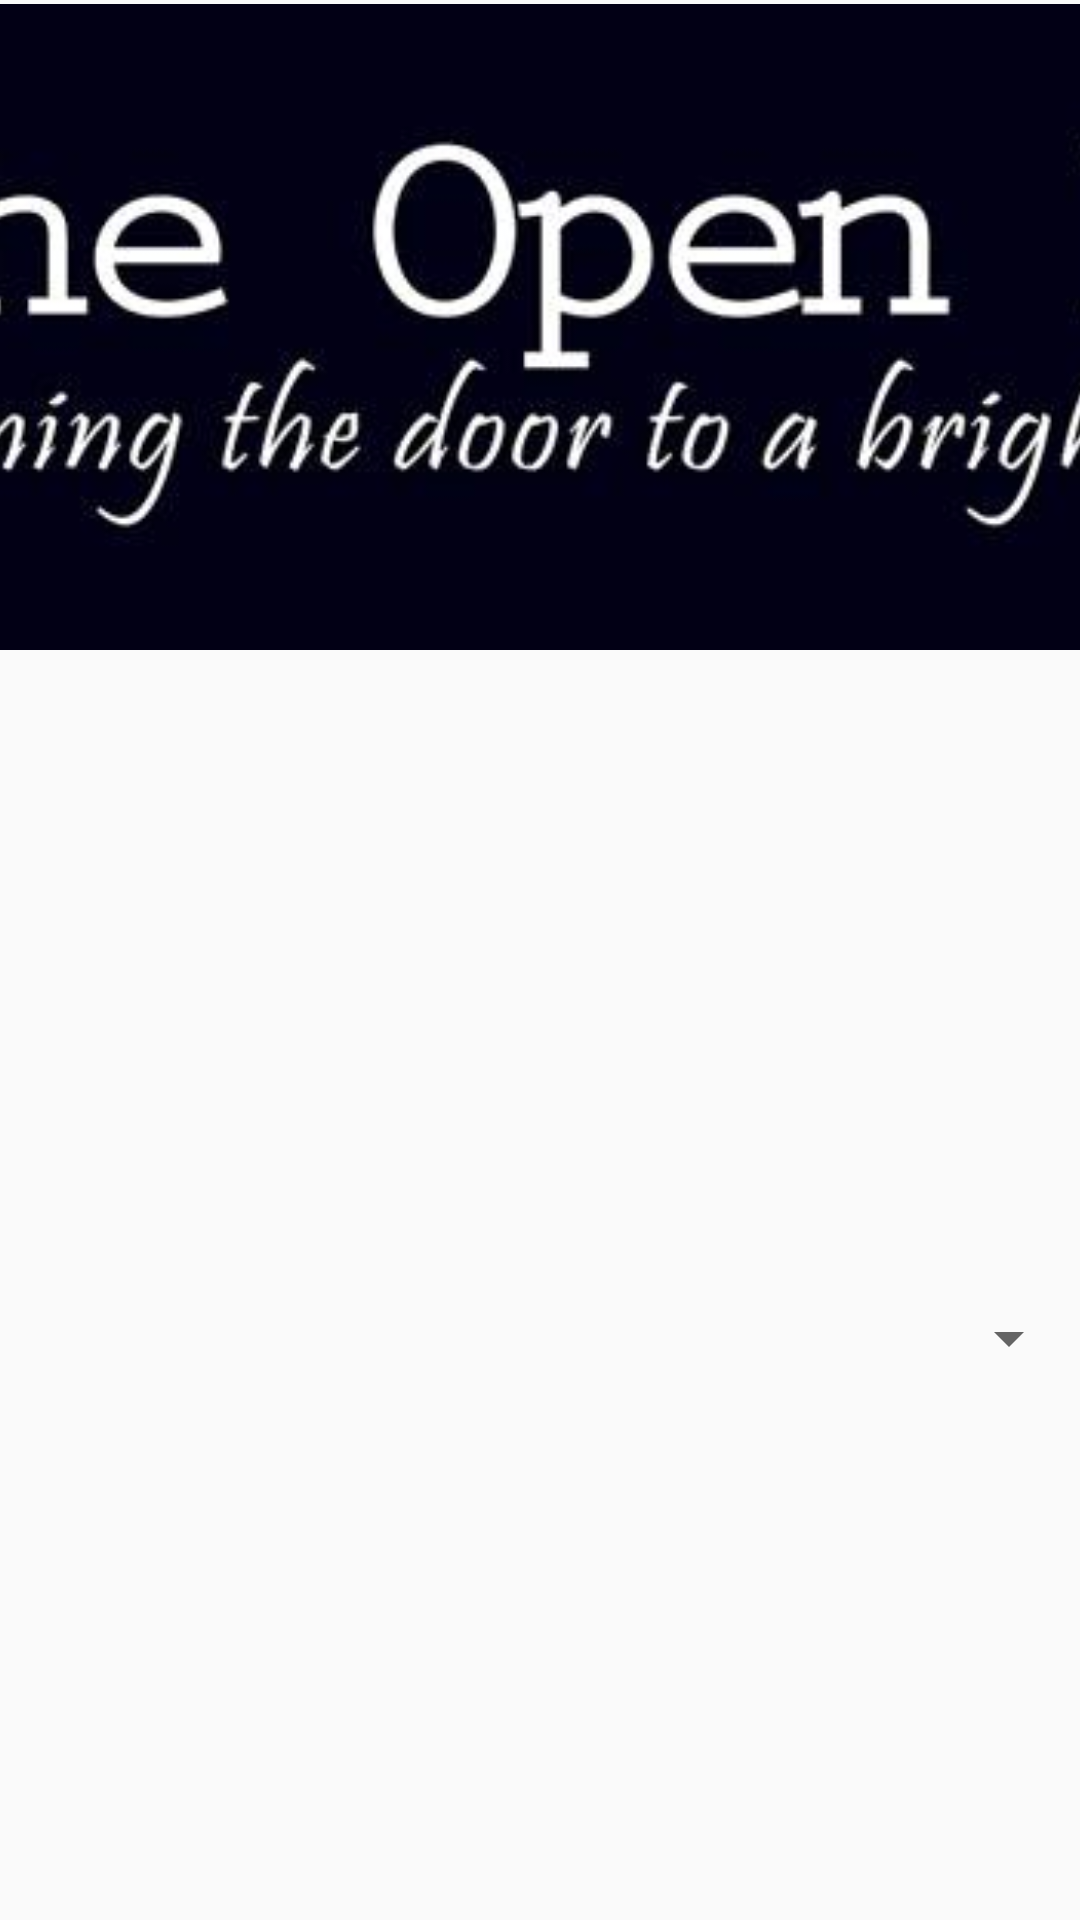

Android layout source for this screen:
<!-- AndroidManifest.xml: application theme AppTheme -->
<!-- res/layout/services.xml -->
<?xml version="1.0" encoding="utf-8"?>
<androidx.constraintlayout.widget.ConstraintLayout xmlns:android="http://schemas.android.com/apk/res/android"
    xmlns:app="http://schemas.android.com/apk/res-auto"
    xmlns:tools="http://schemas.android.com/tools"
    android:orientation="vertical" android:layout_width="match_parent"
    android:layout_height="match_parent">

    <ImageView
        android:id="@+id/logoServices"
        android:layout_width="800dp"
        android:layout_height="218dp"
        app:layout_constraintEnd_toEndOf="parent"
        app:layout_constraintStart_toStartOf="parent"
        app:layout_constraintTop_toTopOf="parent"
        app:srcCompat="@drawable/logo" />

    <Spinner
        android:id="@+id/servicesSpinner"
        android:layout_width="798dp"
        android:layout_height="wrap_content"
        android:layout_marginTop="216dp"
        app:layout_constraintEnd_toEndOf="parent"
        app:layout_constraintHorizontal_bias="1.0"
        app:layout_constraintStart_toStartOf="parent"
        app:layout_constraintTop_toBottomOf="@+id/logoServices" />

    <Spinner
        android:id="@+id/namesSpinner"
        android:layout_width="798dp"
        android:layout_height="wrap_content"
        android:layout_marginTop="312dp"
        app:layout_constraintEnd_toEndOf="parent"
        app:layout_constraintStart_toStartOf="parent"
        app:layout_constraintTop_toBottomOf="@+id/servicesSpinner" />
</androidx.constraintlayout.widget.ConstraintLayout>
<!-- resources referenced by this layout -->
<resources>
  <!-- drawable logo: jpg bitmap (drawable, 21504 bytes) -->
  <style name="AppTheme" parent="Theme.AppCompat.Light.NoActionBar">
  
          <item name="colorPrimary">@color/colorPrimary</item>
          <item name="colorPrimaryDark">@color/colorPrimaryDark</item>
          <item name="colorAccent">@color/colorAccent</item>
          <item name="android:fontFamily">sans-serif-light</item>
          <item name="android:textColor">@color/openDoorBackGroundColor</item>
          <item name="android:textSize">18sp</item>
  
  
          <item name="android:dropDownListViewStyle">@style/SpinnerStyle</item>
      </style>
  <color name="colorPrimary">#020016</color>
  <color name="colorPrimaryDark">#020015</color>
  <color name="colorAccent">#02020F</color>
  
      // color chosen from open door logo
  <color name="openDoorBackGroundColor">#02020F</color>
  <style name="SpinnerStyle" parent="Widget.AppCompat.ListView.DropDown">
          <item name="android:divider">#000000</item>
          <item name="android:dividerHeight">0.5dp</item>
      </style>
</resources>
